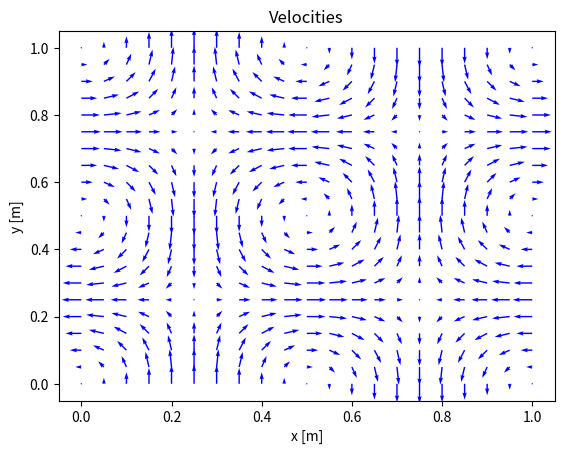

Generate this figure with matplotlib:
"""
ASP3162
Week 1 Lab exercise

Question 2 (a)

Calculate and plot velocities on a 2D vector plot.
"""

import matplotlib.pyplot as plt
import numpy as np


def velocity(x, y):
    """
    Calculate velocity 2D vector given x and y positions.

    Parameters
    ----------
    x, y : float or numpy.ndarray
        Position.

    Returns
    -------
    [float, float] or [numpy.ndarray, numpy.ndarray]
        An array containing x and y componets of velocity
    """

    a = 1
    velocity_x = -a * (np.cos(2 * np.pi * x) * np.sin(2 * np.pi * y))
    print(velocity_x.shape)
    velocity_y = a * (np.sin(2 * np.pi * x) * np.cos(2 * np.pi * y))

    return velocity_x, velocity_y


def plot_velocity(x, y, velocities, filename):
    """
    Makes a 2D vector plot of the velocity field.

    Parameters
    ----------
    x, y : numpy.ndarray
        Positions.
    velocities: [numpy.ndarray, numpy.ndarray]
        An array containing x and y componets of velocity
    filename:
        Name of the file where the plot will be saved.
    """

    plt.quiver(x, y, velocities[0], velocities[1], color="b")

    plt.title("Velocities")
    plt.xlabel("x [m]")
    plt.ylabel("y [m]")
    plt.savefig(filename)
    # plt.show()


def calculate_and_plot_velocities():
    """
    Calculates and plots velocities.
    """

    y, x = np.ogrid[0:1:21j, 0:1:21j]
    velocities = velocity(x, y)
    plot_velocity(x, y, velocities, "velocity.pdf")


if __name__ == '__main__':
    calculate_and_plot_velocities()